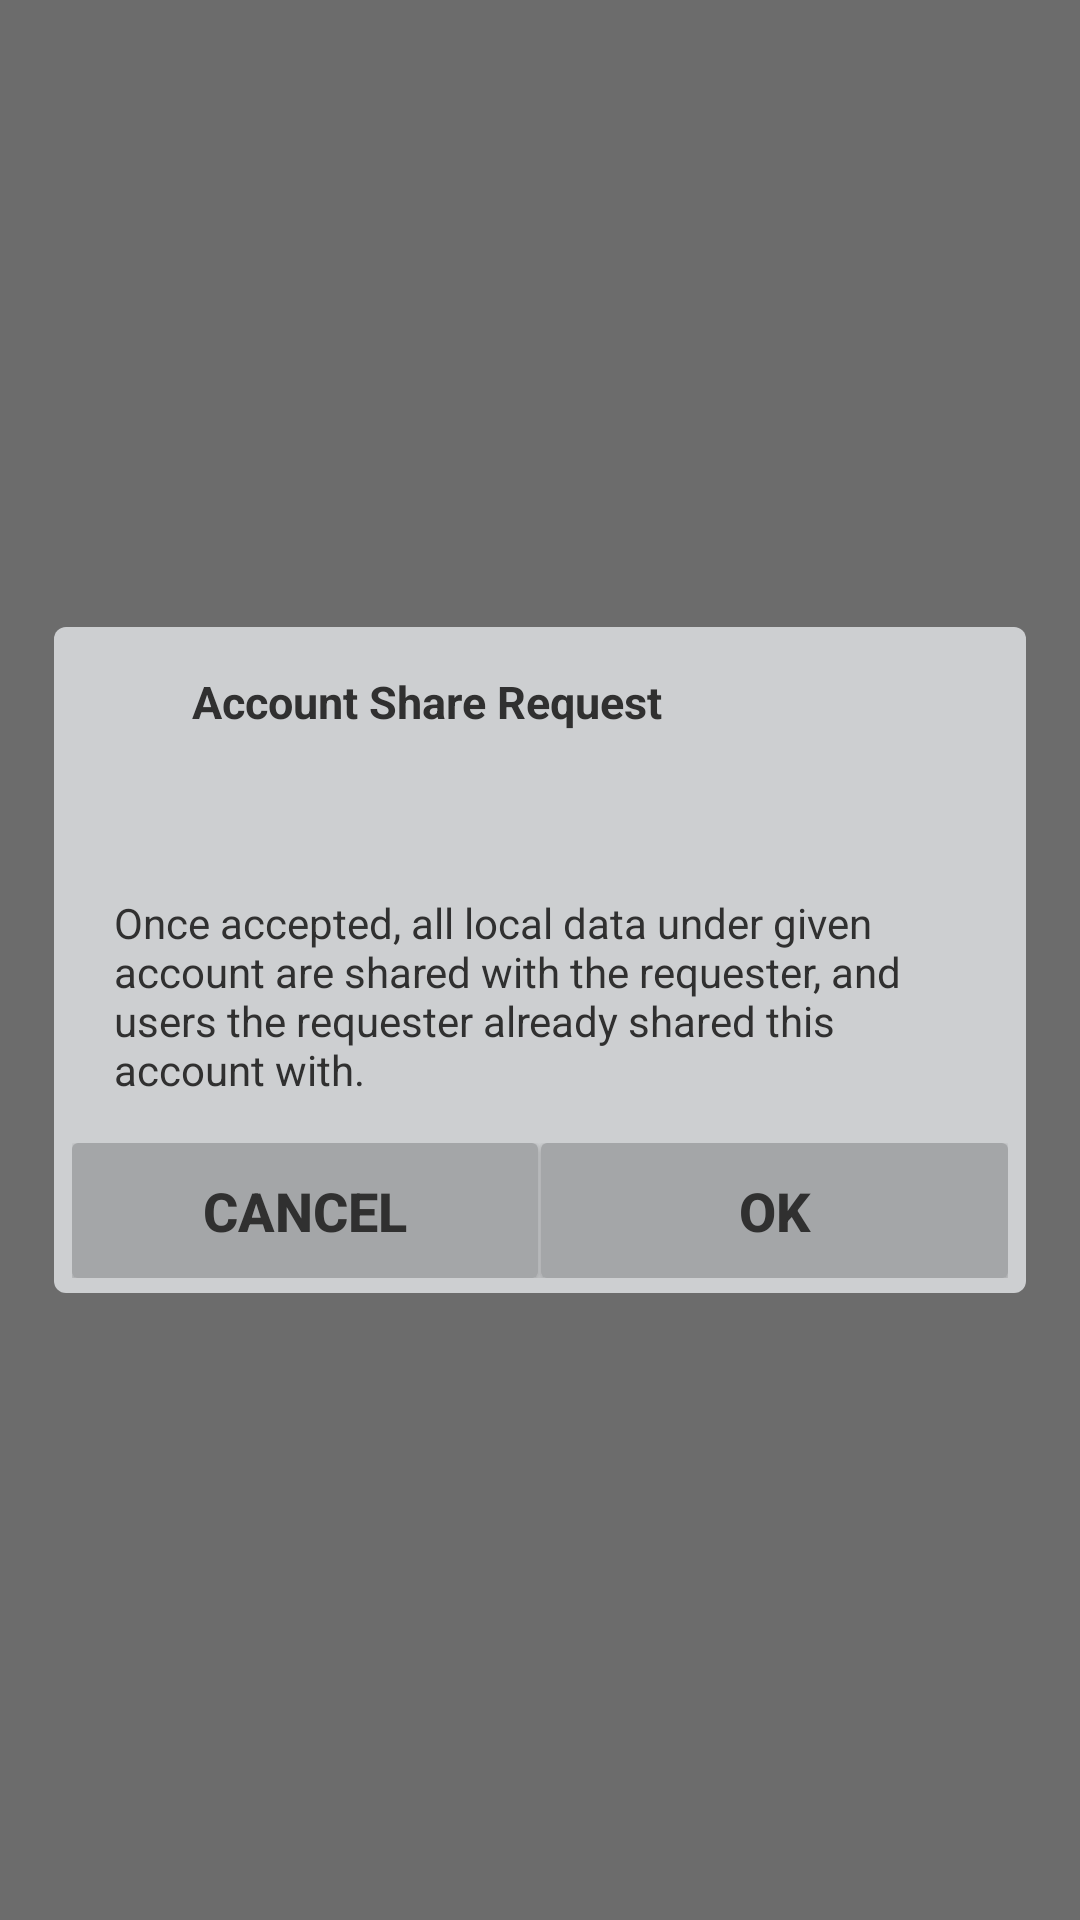

Layout XML and referenced resources for this Android screen:
<!-- AndroidManifest.xml: application theme AppTheme -->
<!-- res/layout/account_share_confirm_dialog.xml -->
<?xml version="1.0" encoding="utf-8"?>
<LinearLayout xmlns:android="http://schemas.android.com/apk/res/android"
    xmlns:tools="http://schemas.android.com/tools"
    android:layout_width="match_parent"
    android:layout_height="match_parent"
    android:background="@color/dialog_bg_color"
    android:baselineAligned="false"
    android:gravity="center"
    android:orientation="horizontal"
    android:weightSum="100">

    <LinearLayout
        android:layout_width="0dp"
        android:layout_height="wrap_content"
        android:layout_weight="@integer/dialog_width_weight"
        android:background="@drawable/button_bgd"
        android:orientation="vertical">

        <LinearLayout
            android:layout_width="match_parent"
            android:layout_height="wrap_content"
            android:background="@drawable/undo_bar_bgd"
            android:orientation="vertical"
            android:padding="3dp">

            <LinearLayout
                android:layout_width="match_parent"
                android:layout_height="wrap_content"
                android:gravity="center_vertical"
                android:orientation="horizontal">

                <ImageView
                    android:layout_width="25dp"
                    android:layout_height="wrap_content"
                    android:src="@drawable/ic_action_share" />

                <TextView
                    android:id="@+id/title"
                    android:layout_width="0dp"
                    android:layout_height="@dimen/dialog_title_height"
                    android:layout_marginLeft="10dp"
                    android:layout_marginRight="10dp"
                    android:layout_weight="1"
                    android:ellipsize="end"
                    android:gravity="center_vertical|left"
                    android:padding="6dp"
                    android:singleLine="true"
                    android:text="@string/account_share_request"
                    android:textColor="@color/base_text_color"
                    android:textSize="@dimen/settings_option_text_size"
                    android:textStyle="bold" />

                <ProgressBar
                    android:id="@+id/progressBar"
                    style="?android:attr/progressBarStyleInverse"
                    android:layout_width="60dp"
                    android:layout_height="24dp"
                    android:paddingLeft="18dp"
                    android:paddingRight="18dp"
                    android:visibility="gone" />
            </LinearLayout>


            <LinearLayout
                android:layout_width="match_parent"
                android:layout_height="wrap_content"
                android:layout_margin="5dp"
                android:orientation="vertical">

                <TextView
                    android:id="@+id/request"
                    android:layout_width="match_parent"
                    android:layout_height="wrap_content"
                    android:layout_weight="1"
                    android:gravity="top"
                    android:paddingBottom="5dp"
                    android:paddingLeft="10dp"
                    android:paddingRight="10dp"
                    android:paddingTop="5dp"
                    android:singleLine="false"
                    android:textColor="@color/base_text_color"
                    android:textStyle="bold" />

                <TextView
                    android:layout_width="match_parent"
                    android:layout_height="wrap_content"
                    android:layout_weight="1"
                    android:gravity="top"
                    android:paddingBottom="10dp"
                    android:paddingLeft="10dp"
                    android:paddingRight="10dp"
                    android:paddingTop="10dp"
                    android:singleLine="false"
                    android:text="@string/hint_account_share_accept"
                    android:textColor="@color/base_text_color" />
            </LinearLayout>

            <TextView
                android:id="@+id/errorMsg"
                android:layout_width="wrap_content"
                android:layout_height="wrap_content"
                android:paddingLeft="10dp"
                android:paddingRight="10dp"
                android:singleLine="false"
                android:textColor="@color/red_text_color"
                android:textSize="15sp"
                android:visibility="gone" />

            <LinearLayout
                android:id="@+id/buttons"
                android:layout_width="match_parent"
                android:layout_height="@dimen/dialog_btn_height"
                android:layout_marginLeft="1dp"
                android:layout_marginRight="1dp"
                android:orientation="horizontal">

                <Button
                    android:id="@+id/cancel"
                    style="@style/dialogButton"
                    android:layout_width="0dp"
                    android:layout_height="wrap_content"
                    android:layout_marginRight="1dp"
                    android:layout_weight="1"
                    android:text="@android:string/cancel" />

                <Button
                    android:id="@+id/save"
                    style="@style/dialogButton"
                    android:layout_width="0dp"
                    android:layout_height="wrap_content"
                    android:layout_weight="1"
                    android:text="@android:string/ok" />
            </LinearLayout>
        </LinearLayout>
    </LinearLayout>

</LinearLayout>
<!-- resources referenced by this layout -->
<resources>
  <color name="base_text_color">#303030</color>
  <color name="dialog_bg_color">#90000000</color>
  <color name="red_text_color">#6d5246</color>
  <dimen name="dialog_btn_height">45dp</dimen>
  <dimen name="dialog_title_height">40dp</dimen>
  <dimen name="settings_option_text_size">15sp</dimen>
  <!-- drawable button_bgd (drawable) -->
  <shape xmlns:android="http://schemas.android.com/apk/res/android"
      android:shape="rectangle" >
  
      <solid android:color="#f0d4d6d8" />
  
      <padding
          android:bottom="2dp"
          android:left="2dp"
          android:right="2dp"
          android:top="2dp" />
  
      <corners android:radius="4dp" />
  
  </shape>
  <integer name="dialog_width_weight">90</integer>
  <string name="account_share_request">Account Share Request</string>
  <string name="hint_account_share_accept">Once accepted, all local data under given account are shared with the requester, and users the requester already shared this account with.</string>
  <style name="dialogButton">
          <item name="android:paddingBottom">10dp</item>
          <item name="android:paddingTop">10dp</item>
          <item name="android:textSize">18dp</item>
          <item name="android:background">@drawable/dialog_btn_selector</item>
          <item name="android:textColor">@color/base_text_color</item>
          <item name="android:textStyle">bold</item>
      </style>
  <style name="AppTheme" parent="Theme.AppCompat.Light.DarkActionBar">
          
      </style>
  <!-- drawable dialog_btn_selector (drawable) -->
  <?xml version="1.0" encoding="utf-8"?>
  <selector xmlns:android="http://schemas.android.com/apk/res/android">
  
      <item android:drawable="@drawable/dialog_btn_shape_pressed" android:state_pressed="true"/>
      <item android:drawable="@drawable/dialog_btn_shape_pressed" android:state_selected="true"/>
      <item android:drawable="@drawable/dialog_btn_shape_released"/>
  
  </selector>
  <!-- drawable dialog_btn_shape_pressed (drawable) -->
  <shape xmlns:android="http://schemas.android.com/apk/res/android"
      android:shape="rectangle">
  
      <solid android:color="@color/pressed_dialog_btn_background" />
  
      <padding
          android:bottom="2dp"
          android:left="2dp"
          android:right="2dp"
          android:top="2dp" />
      <corners android:radius="1dp" />
  </shape>
  <!-- drawable dialog_btn_shape_released (drawable) -->
  <shape xmlns:android="http://schemas.android.com/apk/res/android"
      android:shape="rectangle">
  
      <solid android:color="@color/released_dialog_btn_background" />
  
      <padding
          android:bottom="2dp"
          android:left="2dp"
          android:right="2dp"
          android:top="2dp" />
  
      <corners android:radius="2dp" />
  </shape>
  <color name="pressed_dialog_btn_background">#979f9f</color>
  <color name="released_dialog_btn_background">#a4a6a8</color>
</resources>
